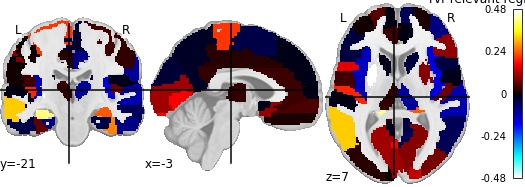

The file beside this chart, header and first rows:
, region, feat_importance
0, Precentral_L, 0.2091
1, Precentral_R, 0.04066
2, Frontal_Sup_L, 0.0524
3, Frontal_Sup_R, 0.0145
4, Frontal_Sup_Orb_L, 0.2942
5, Frontal_Sup_Orb_R, -0.1208
6, Frontal_Mid_L, 0.003861
7, Frontal_Mid_R, -0.08276
8, Frontal_Mid_Orb_L, -0.09764
9, Frontal_Mid_Orb_R, -0.05999
10, Frontal_Inf_Oper_L, 0.1532
11, Frontal_Inf_Oper_R, -0.04004
12, Frontal_Inf_Tri_L, -0.03826
13, Frontal_Inf_Tri_R, 0.09387
14, Frontal_Inf_Orb_L, -0.1517
15, Frontal_Inf_Orb_R, -0.06874
16, Rolandic_Oper_L, 0.03922
17, Rolandic_Oper_R, -0.01369
18, Supp_Motor_Area_L, -0.04281
19, Supp_Motor_Area_R, -0.02735
20, Olfactory_L, 0.0978
21, Olfactory_R, -0.1136
22, Frontal_Sup_Medial_L, -0.008218
23, Frontal_Sup_Medial_R, -0.05394
24, Frontal_Med_Orb_L, 0.04728
25, Frontal_Med_Orb_R, 0.05181
26, Rectus_L, 0.01302
27, Rectus_R, 0.137
28, Insula_L, -0.1272
29, Insula_R, -0.1499
30, Cingulum_Ant_L, 0.03651
31, Cingulum_Ant_R, -0.007219
32, Cingulum_Mid_L, 0.01923
33, Cingulum_Mid_R, -0.08718
34, Cingulum_Post_L, 0.02864
35, Cingulum_Post_R, 0.000838
36, Hippocampus_L, 0.4138
37, Hippocampus_R, 0.2352
38, ParaHippocampal_L, -0.08251
39, ParaHippocampal_R, -0.04323
40, Amygdala_L, 0.007738
41, Amygdala_R, -0.01277
42, Calcarine_L, 0.1053
43, Calcarine_R, 0.0883
44, Cuneus_L, -0.02998
45, Cuneus_R, 0.1282
46, Lingual_L, 0.1679
47, Lingual_R, -0.05099
48, Occipital_Sup_L, 0.003182
49, Occipital_Sup_R, 0.1453
50, Occipital_Mid_L, 0.02225
51, Occipital_Mid_R, 0.07532
52, Occipital_Inf_L, 0.02587
53, Occipital_Inf_R, -0.03273
54, Fusiform_L, 0.06211
55, Fusiform_R, 0.2647
56, Postcentral_L, 0.006522
57, Postcentral_R, 0.02777
58, Parietal_Sup_L, 0.07684
59, Parietal_Sup_R, -0.1498
... 30 more rows
